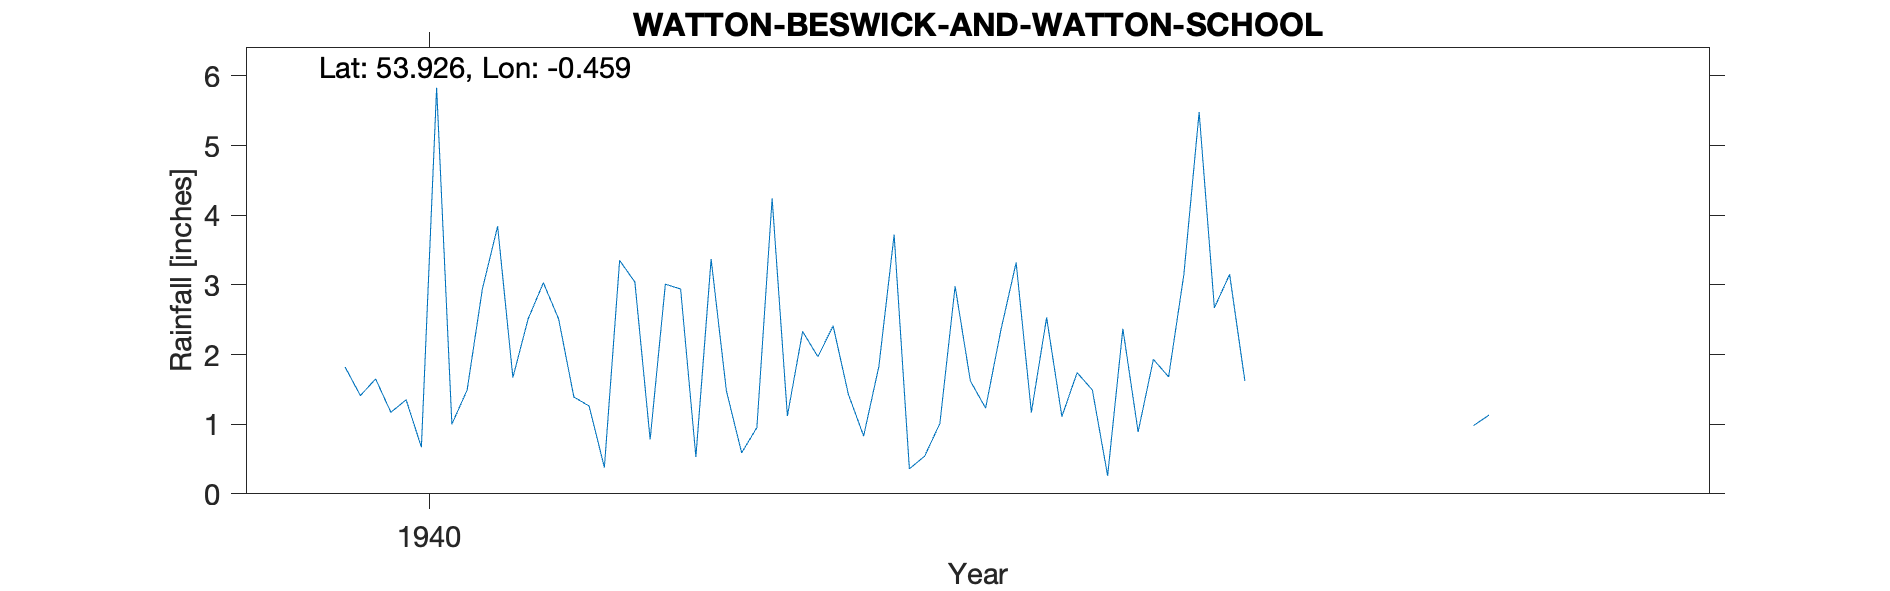

The file beside this chart, header and first rows:
WATTON - BESWICK & WATTON SCHOOL, , , , , , , , 
Grid ref, TA013489, Long, -0.459, Lat, 53.93, Elevation, 39, ft
Station no, 3400/8, , , , , , , 
, 1940, 1941, 1942, 1943, 1944, 1945, 1946, 
January, 1.82, 2.51, 3.37, 3.72, 1.74, , 1.95, 
February, 1.41, 3.03, 1.48, 0.36, 1.49, , , 
March, 1.65, 2.51, 0.59, 0.54, 0.26, , 0.98, 
April, 1.17, 1.39, 0.95, 1.01, 2.37, , 1.13, 
May, 1.35, 1.26, 4.24, 2.98, 0.89, , , 
June, 0.67, 0.38, 1.12, 1.62, 1.93, , , 
July, 5.83, 3.35, 2.33, 1.23, 1.68, , , 
August, 1.00, 3.04, 1.97, 2.35, 3.15, , , 
September, 1.49, 0.78, 2.41, 3.32, 5.48, , , 
October, 2.94, 3.01, 1.43, 1.17, 2.67, , , 
November, 3.84, 2.94, 0.83, 2.53, 3.15, , , 
December, 1.67, 0.53, 1.83, 1.11, 1.62, , , 
Total, 24.84, 24.73, 22.55, 21.94, 26.43, , , 
TYRain_1931-1940_19_pt1/264, , , , , , , , 
TYRain_1941-1950_22_pt1/117, , , , , , , , 
